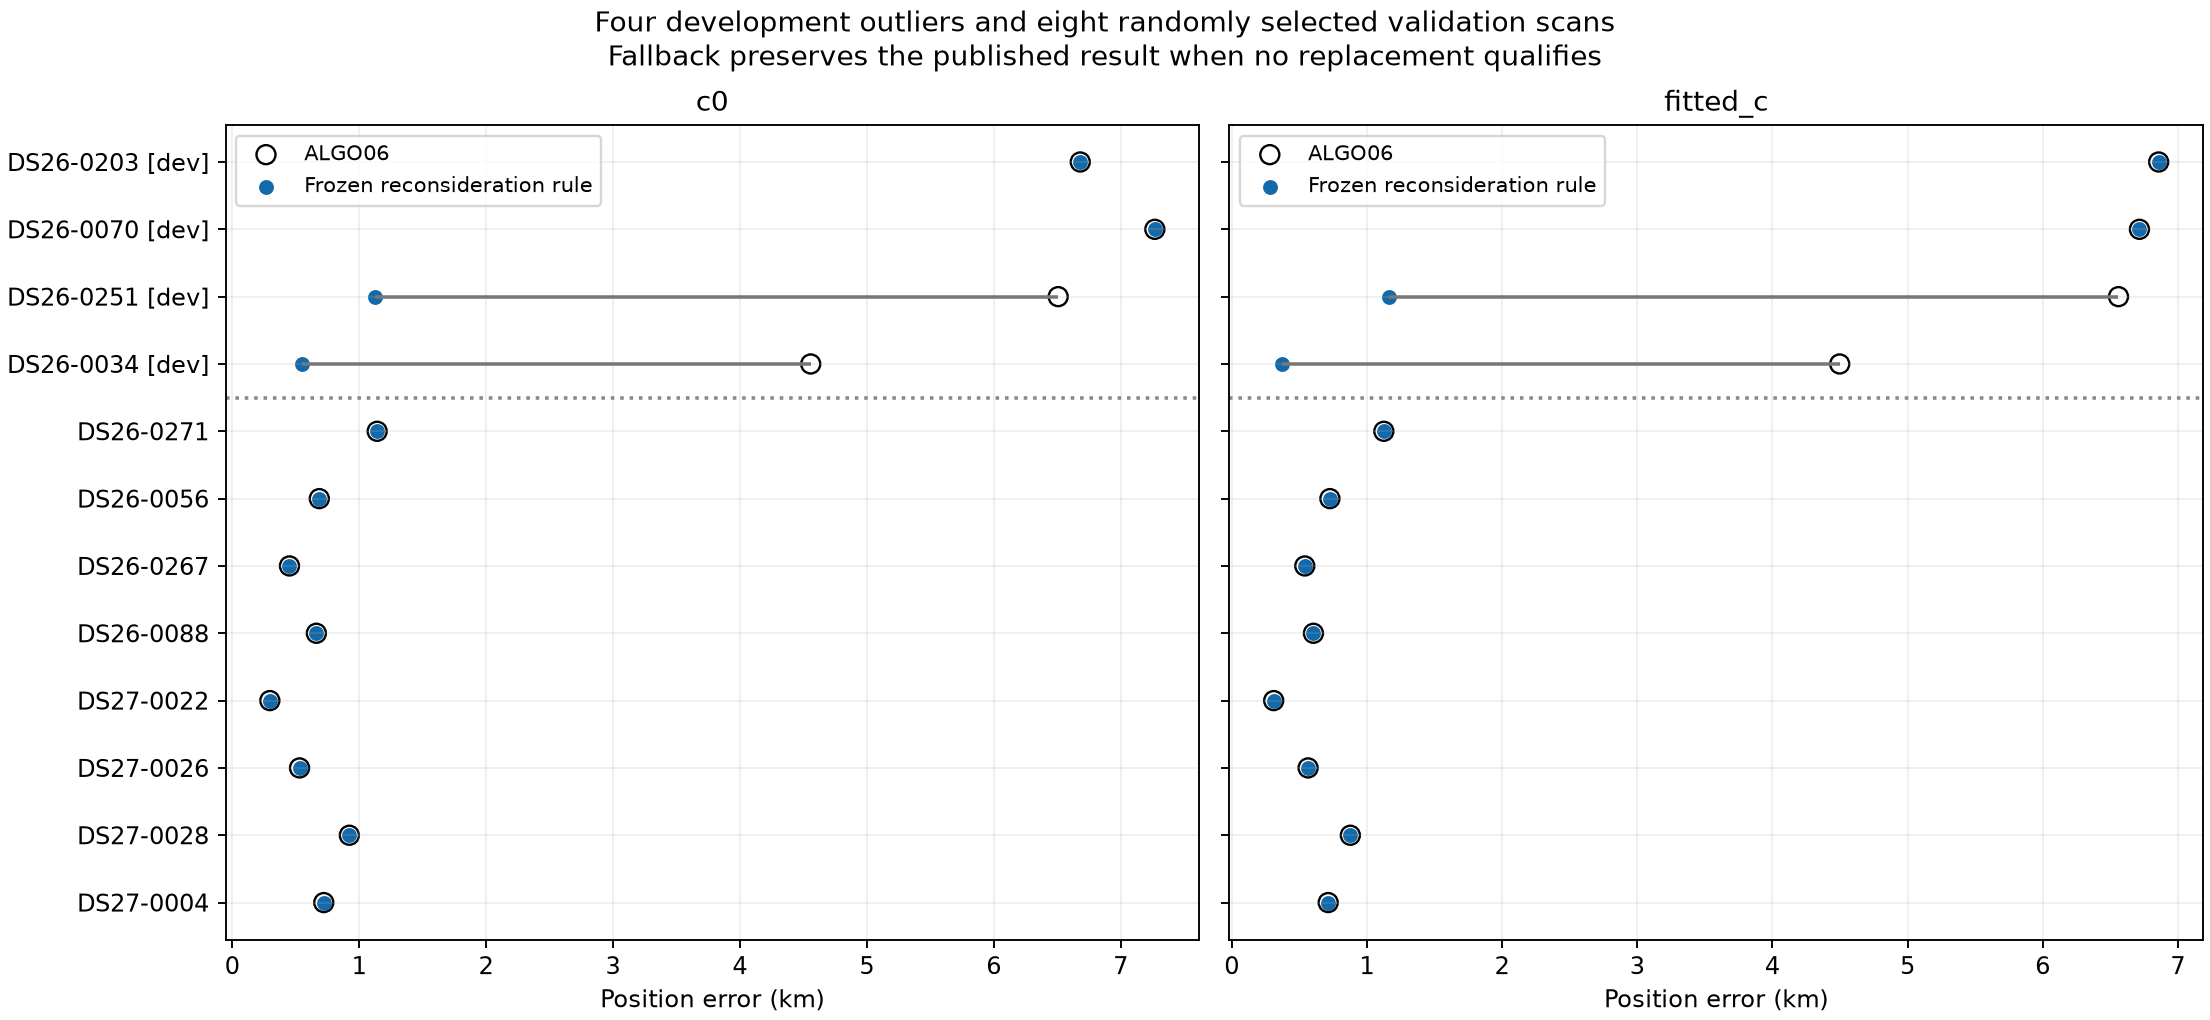

Values plotted in this chart, from the file beside it:
case, cohort, arm, selected, before_km, after_km, before_score, after_score, associated_points, total_glrt, associated_pct
DS26-0203, development, c0, , 6.681, 6.681, 22536, 22536, 2337, 4171, 56.03
DS26-0203, development, fitted_c, , 6.858, 6.858, 22538, 22538, 2337, 4171, 56.03
DS26-0070, development, c0, , 7.269, 7.269, 22285, 22285, 2023, 4298, 47.07
DS26-0070, development, fitted_c, , 6.716, 6.716, 22292, 22292, 2023, 4298, 47.07
DS26-0251, development, c0, 56548_to_58787, 6.507, 1.126, 29149, 29013, 2693, 4233, 63.62
DS26-0251, development, fitted_c, 56548_to_58787, 6.561, 1.162, 29148, 29010, 2693, 4233, 63.62
DS26-0034, development, c0, 53852_to_59188, 4.558, 0.5516, 25931, 25909, 2765, 3713, 74.47
DS26-0034, development, fitted_c, 53852_to_59188, 4.498, 0.3738, 25937, 25906, 2765, 3713, 74.47
DS26-0271, validation, c0, , 1.142, 1.142, 32921, 32921, 3557, 5160, 68.93
DS26-0271, validation, fitted_c, , 1.125, 1.125, 32923, 32923, 3557, 5160, 68.93
DS26-0056, validation, c0, , 0.6862, 0.6862, 31920, 31920, 3572, 5030, 71.01
DS26-0056, validation, fitted_c, , 0.7262, 0.7262, 31912, 31912, 3572, 5030, 71.01
DS26-0267, validation, c0, , 0.451, 0.451, 39612, 39612, 4028, 5154, 78.15
DS26-0267, validation, fitted_c, , 0.5404, 0.5404, 39600, 39600, 4028, 5154, 78.15
DS26-0088, validation, c0, , 0.6629, 0.6629, 37371, 37371, 3751, 4856, 77.24
DS26-0088, validation, fitted_c, , 0.6043, 0.6043, 37370, 37370, 3751, 4856, 77.24
DS27-0022, validation, c0, , 0.2966, 0.2966, 26781, 26781, 3191, 4032, 79.14
DS27-0022, validation, fitted_c, , 0.3102, 0.3102, 26773, 26773, 3191, 4032, 79.14
DS27-0026, validation, c0, , 0.5304, 0.5304, 28874, 28874, 3075, 3780, 81.35
DS27-0026, validation, fitted_c, , 0.5648, 0.5648, 28855, 28855, 3075, 3780, 81.35
DS27-0028, validation, c0, , 0.923, 0.923, 32231, 32231, 3657, 4566, 80.09
DS27-0028, validation, fitted_c, , 0.8774, 0.8774, 32225, 32225, 3657, 4566, 80.09
DS27-0004, validation, c0, , 0.7214, 0.7214, 37933, 37933, 4068, 5067, 80.28
DS27-0004, validation, fitted_c, , 0.7133, 0.7133, 37947, 37947, 4068, 5067, 80.28
